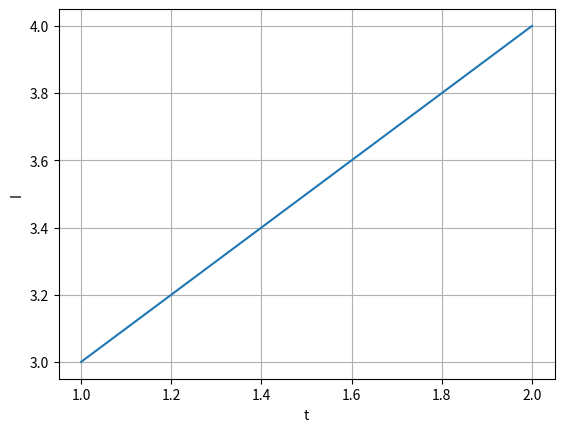

Write the Python code that produced this figure.
import matplotlib
import matplotlib.pyplot as plt

a = [1, 2]
b = [3, 4]

fig, ax = plt.subplots()

ax.plot(a, b, label="I(t)")

ax.grid()
ax.set_xlabel("t")
ax.set_ylabel("I")

plt.savefig("name.png", bbox_inches="tight")

print(a)